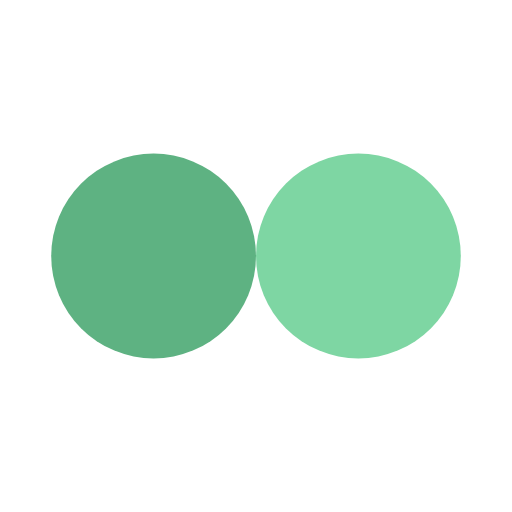
t = 0.00 s
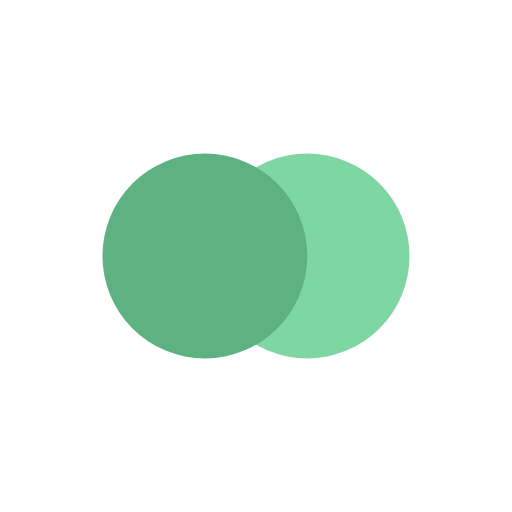
t = 0.12 s
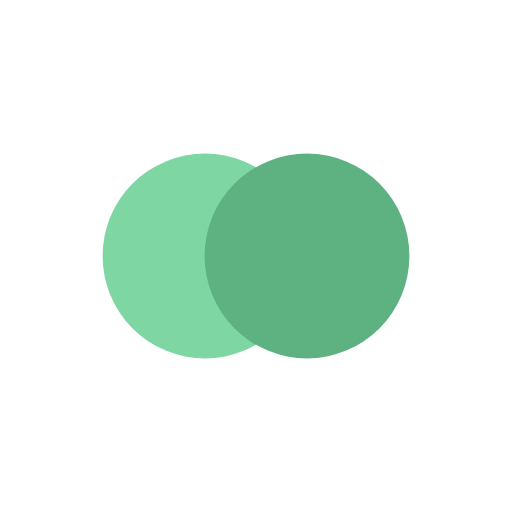
t = 0.35 s
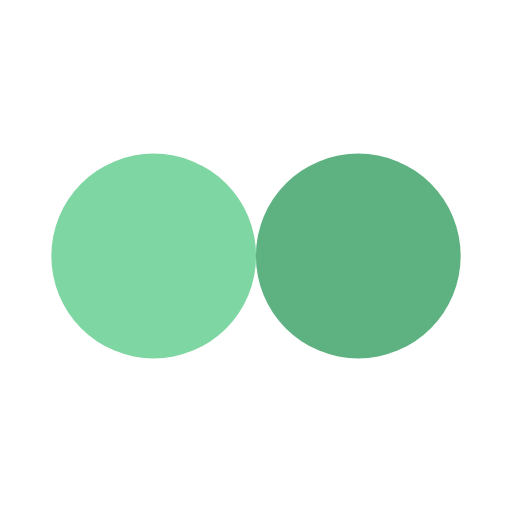
t = 0.47 s
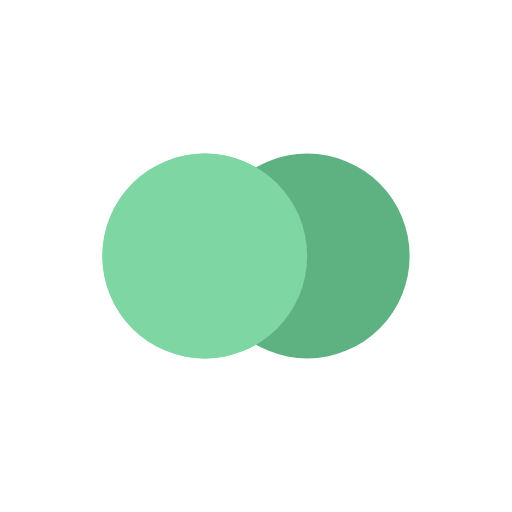
t = 0.58 s
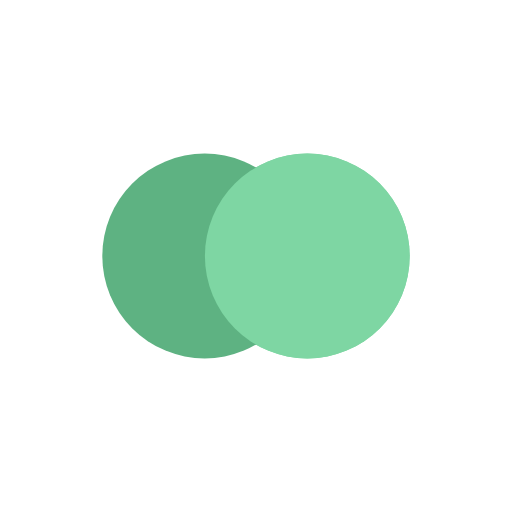
t = 0.82 s

The animated SVG that drew these frames (rendered in a browser with its animation timeline set to each time). Animation: 4 SMIL elements (animate=4); one cycle of 0.94 s, repeats indefinitely.

<?xml version="1.0" encoding="utf-8"?>
<svg xmlns="http://www.w3.org/2000/svg" xmlns:xlink="http://www.w3.org/1999/xlink" style="margin: auto; background: none; display: block; shape-rendering: auto;" width="200px" height="200px" viewBox="0 0 100 100" preserveAspectRatio="xMidYMid">
<circle cx="30" cy="50" fill="#7ed6a3" r="20">
  <animate attributeName="cx" repeatCount="indefinite" dur="0.9345794392523364s" keyTimes="0;0.5;1" values="30;70;30" begin="-0.4672897196261682s"></animate>
</circle>
<circle cx="70" cy="50" fill="#5eb282" r="20">
  <animate attributeName="cx" repeatCount="indefinite" dur="0.9345794392523364s" keyTimes="0;0.5;1" values="30;70;30" begin="0s"></animate>
</circle>
<circle cx="30" cy="50" fill="#7ed6a3" r="20">
  <animate attributeName="cx" repeatCount="indefinite" dur="0.9345794392523364s" keyTimes="0;0.5;1" values="30;70;30" begin="-0.4672897196261682s"></animate>
  <animate attributeName="fill-opacity" values="0;0;1;1" calcMode="discrete" keyTimes="0;0.499;0.5;1" dur="0.9345794392523364s" repeatCount="indefinite"></animate>
</circle>
<!-- [ldio] generated by https://loading.io/ --></svg>